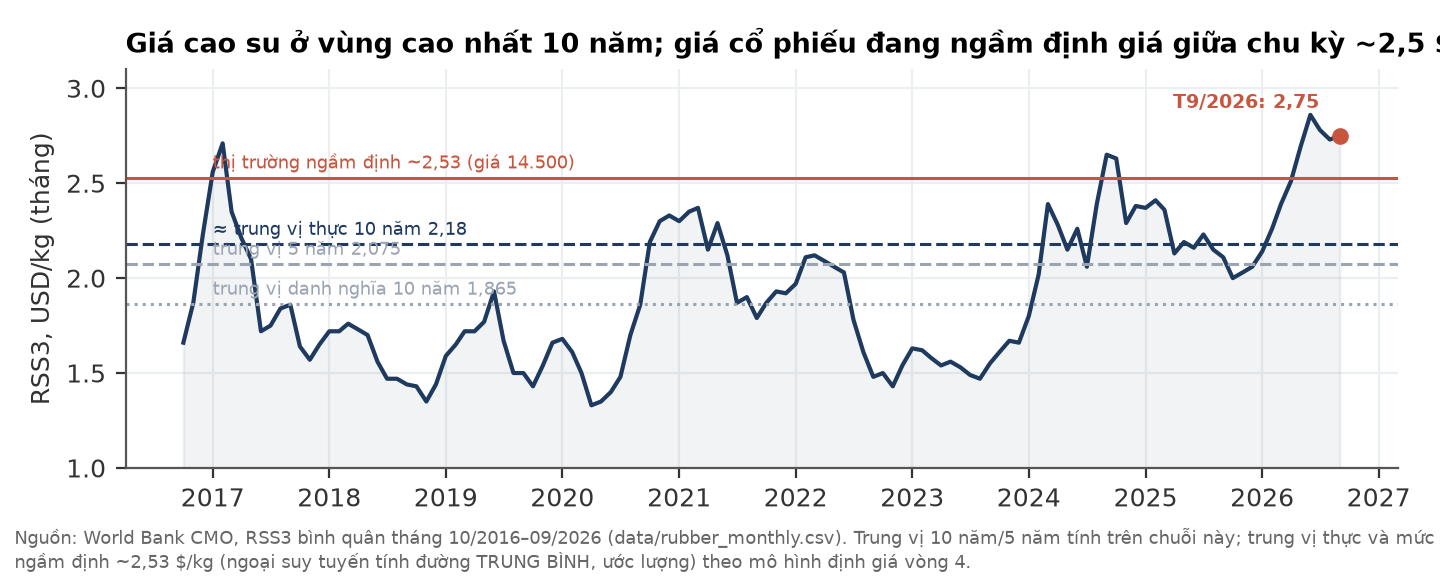

The file beside this chart, header and first rows:
month, price
2016-10, 1.66
2016-11, 1.87
2016-12, 2.23
2017-01, 2.56
2017-02, 2.71
2017-03, 2.35
2017-04, 2.21
2017-05, 2.1
2017-06, 1.72
2017-07, 1.75
2017-08, 1.84
2017-09, 1.86
2017-10, 1.64
2017-11, 1.57
2017-12, 1.65
2018-01, 1.72
2018-02, 1.72
2018-03, 1.76
2018-04, 1.73
2018-05, 1.7
2018-06, 1.56
2018-07, 1.47
2018-08, 1.47
2018-09, 1.44
2018-10, 1.43
2018-11, 1.35
2018-12, 1.44
2019-01, 1.59
2019-02, 1.65
2019-03, 1.72
2019-04, 1.72
2019-05, 1.77
2019-06, 1.93
2019-07, 1.67
2019-08, 1.5
2019-09, 1.5
2019-10, 1.43
2019-11, 1.54
2019-12, 1.66
2020-01, 1.68
2020-02, 1.61
2020-03, 1.5
2020-04, 1.33
2020-05, 1.35
2020-06, 1.4
2020-07, 1.48
2020-08, 1.7
2020-09, 1.86
2020-10, 2.19
2020-11, 2.3
2020-12, 2.33
2021-01, 2.3
2021-02, 2.35
2021-03, 2.37
2021-04, 2.15
2021-05, 2.29
2021-06, 2.12
2021-07, 1.87
2021-08, 1.9
2021-09, 1.79
... 60 more rows
